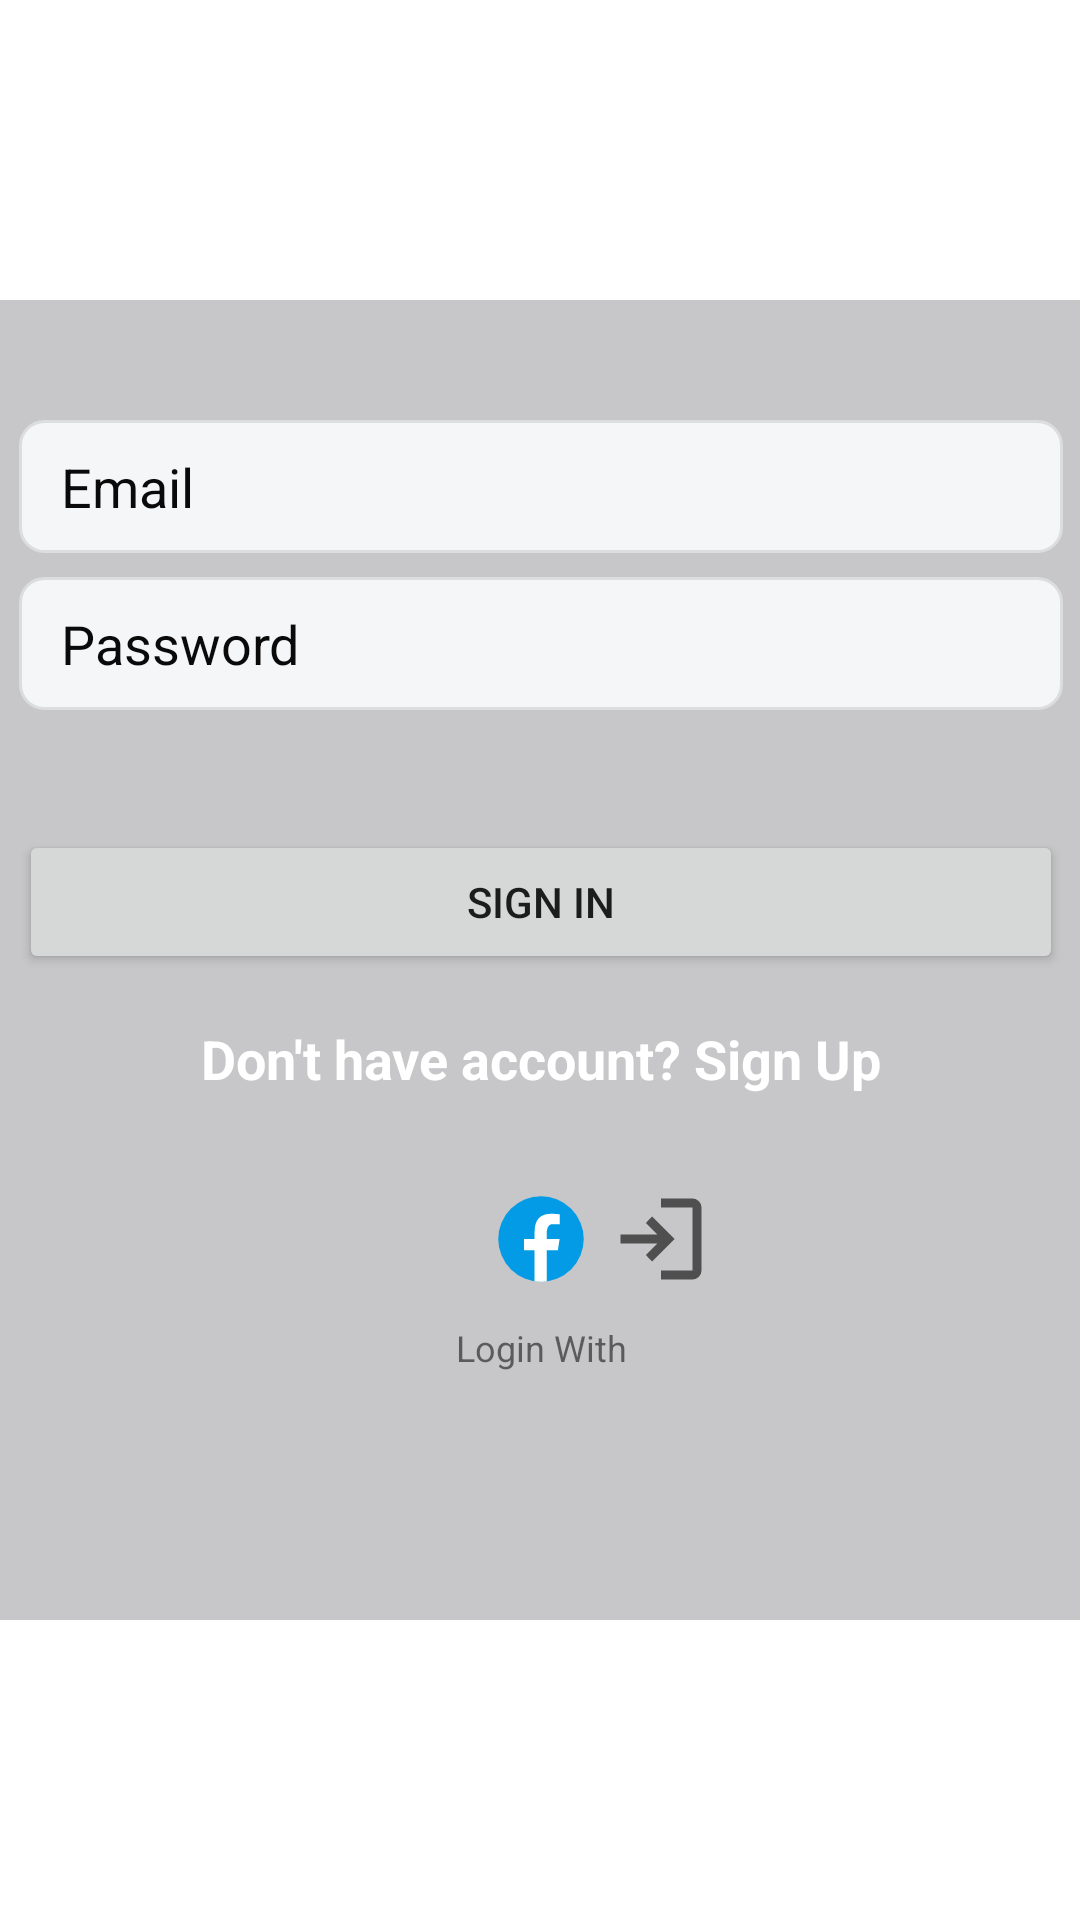

This screen was rendered from an Android layout file. Write that file and the resources it references.
<!-- AndroidManifest.xml: application theme Theme.WorkMan -->
<!-- res/layout/activity_main.xml -->
<?xml version="1.0" encoding="utf-8"?>
<androidx.constraintlayout.widget.ConstraintLayout xmlns:android="http://schemas.android.com/apk/res/android"
    xmlns:app="http://schemas.android.com/apk/res-auto"
    xmlns:tools="http://schemas.android.com/tools"
    android:layout_width="match_parent"
    android:layout_height="match_parent"
    tools:context=".MainActivity">

    <androidx.constraintlayout.widget.ConstraintLayout
        android:layout_width="380dp"
        android:layout_height="440dp"
        android:layout_gravity="center"
        android:background="@drawable/rounded_corners"
        app:layout_constraintBottom_toBottomOf="parent"
        app:layout_constraintEnd_toEndOf="parent"
        app:layout_constraintStart_toStartOf="parent"
        app:layout_constraintTop_toTopOf="parent"
        >

        <EditText
            android:id="@+id/emailEditText"
            android:layout_width="match_parent"
            android:layout_height="wrap_content"
            android:layout_marginStart="16dp"
            android:layout_marginTop="40dp"
            android:layout_marginEnd="16dp"
            android:paddingBottom="10dp"
            android:paddingTop="10dp"
            android:paddingStart="14dp"
            android:background="@drawable/edit_background"
            android:hint="Email"
            android:textColorHint="#0B0A0A"
            app:layout_constraintEnd_toEndOf="parent"
            app:layout_constraintStart_toStartOf="parent"
            app:layout_constraintTop_toTopOf="parent" />

        <EditText
            android:id="@+id/passwordEditText"
            android:layout_width="match_parent"
            android:layout_height="wrap_content"
            android:layout_marginStart="16dp"
            android:layout_marginTop="8dp"
            android:layout_marginEnd="16dp"
            android:paddingBottom="10dp"
            android:paddingTop="10dp"
            android:paddingStart="14dp"
            android:hint="Password"
            android:background="@drawable/edit_background"
            android:textColorHint="#0B0A0A"
            app:layout_constraintEnd_toEndOf="parent"
            app:layout_constraintStart_toStartOf="parent"
            app:layout_constraintTop_toBottomOf="@+id/emailEditText" />

        <Button
            android:id="@+id/loginButton"
            android:layout_width="match_parent"
            android:layout_height="wrap_content"
            android:layout_marginStart="16dp"
            android:layout_marginTop="40dp"
            android:layout_marginEnd="16dp"
            android:text="Sign In"
            app:layout_constraintEnd_toEndOf="parent"
            app:layout_constraintStart_toStartOf="parent"
            app:layout_constraintTop_toBottomOf="@+id/passwordEditText" />

        <TextView
            android:id="@+id/registerButton"
            android:layout_width="wrap_content"
            android:layout_height="wrap_content"
            android:layout_marginTop="16dp"
            android:text="Don't have account? Sign Up"
            android:textColor="#FFFFFF"
            android:textSize="18sp"
            android:textStyle="bold"
            app:layout_constraintEnd_toEndOf="parent"
            app:layout_constraintStart_toStartOf="parent"
            app:layout_constraintTop_toBottomOf="@+id/loginButton" />


        <LinearLayout
            android:id="@+id/linearLayout"
            android:layout_width="wrap_content"
            android:layout_height="wrap_content"
            android:layout_marginTop="30dp"
            android:gravity="center"
            android:orientation="horizontal"
            android:weightSum="3"
            app:layout_constraintEnd_toEndOf="parent"
            app:layout_constraintStart_toStartOf="parent"
            app:layout_constraintTop_toBottomOf="@+id/registerButton">

            <ImageView
                android:layout_width="36dp"
                android:layout_height="36dp"
                android:layout_marginStart="2dp"
                android:layout_marginEnd="2dp"
                android:layout_weight="1"
                android:src="@drawable/google_login_ic" />

            <ImageView
                android:layout_width="36dp"
                android:layout_height="36dp"
                android:layout_marginStart="2dp"
                android:layout_marginEnd="2dp"
                android:layout_weight="1"
                android:src="@drawable/icons8_facebook" />

            <ImageView
                android:layout_width="36dp"
                android:layout_height="36dp"
                android:layout_marginStart="2dp"
                android:layout_marginEnd="2dp"
                android:layout_weight="1"
                android:src="@drawable/login" />


        </LinearLayout>

        <TextView
            android:layout_width="match_parent"
            android:layout_height="wrap_content"
            android:layout_marginTop="10dp"
            android:gravity="center"
            android:text="Login With"
            android:textSize="12sp"
            app:layout_constraintEnd_toEndOf="parent"
            app:layout_constraintStart_toStartOf="parent"
            app:layout_constraintTop_toBottomOf="@+id/linearLayout" />


    </androidx.constraintlayout.widget.ConstraintLayout>


</androidx.constraintlayout.widget.ConstraintLayout>






































































































































<!-- resources referenced by this layout -->
<resources>
  <!-- drawable edit_background (drawable) -->
  <?xml version="1.0" encoding="utf-8"?>
  <shape xmlns:android="http://schemas.android.com/apk/res/android">
      <stroke android:color="#DCDDDE" android:width="1dp"/>
      <corners android:radius="8dp"/>
  
      <solid android:color="#F5F6F7" />
  </shape>
  <!-- drawable icons8_facebook (drawable) -->
  <vector android:height="48dp" android:viewportHeight="48"
      android:viewportWidth="48" android:width="48dp" xmlns:android="http://schemas.android.com/apk/res/android">
      <path android:fillColor="#039be5" android:pathData="M24,5A19,19 0,1 0,24 43A19,19 0,1 0,24 5Z"/>
      <path android:fillColor="#fff" android:pathData="M26.572,29.036h4.917l0.772,-4.995h-5.69v-2.73c0,-2.075 0.678,-3.915 2.619,-3.915h3.119v-4.359c-0.548,-0.074 -1.707,-0.236 -3.897,-0.236c-4.573,0 -7.254,2.415 -7.254,7.917v3.323h-4.701v4.995h4.701v13.729C22.089,42.905 23.032,43 24,43c0.875,0 1.729,-0.08 2.572,-0.194V29.036z"/>
  </vector>
  <!-- drawable login (drawable) -->
  <vector xmlns:android="http://schemas.android.com/apk/res/android"
      android:width="48dp"
      android:height="48dp"
      android:viewportWidth="960"
      android:viewportHeight="960"
      android:tint="?attr/colorControlNormal"
      android:autoMirrored="true">
    <path
        android:fillColor="@android:color/white"
        android:pathData="M480,840L480,760L760,760Q760,760 760,760Q760,760 760,760L760,200Q760,200 760,200Q760,200 760,200L480,200L480,120L760,120Q793,120 816.5,143.5Q840,167 840,200L840,760Q840,793 816.5,816.5Q793,840 760,840L480,840ZM400,680L345,622L447,520L120,520L120,440L447,440L345,338L400,280L600,480L400,680Z"/>
  </vector>
  <!-- drawable rounded_corners (drawable) -->
  <?xml version="1.0" encoding="utf-8"?>
  <shape xmlns:android="http://schemas.android.com/apk/res/android"
      android:shape="rectangle" >
  
      <solid android:color="#C7C6C8" />
  
      <corners
          android:bottomLeftRadius="10dp"
          android:bottomRightRadius="10dp"
          android:topLeftRadius="10dp"
          android:topRightRadius="10dp" />
  
  </shape>
  <style name="Theme.WorkMan" parent="Theme.MaterialComponents.Light.NoActionBar">
  
          
          
          <item name="colorPrimary">@color/purple_500</item>
          <item name="colorPrimaryVariant">#6E53AB</item>
          <item name="colorOnPrimary">@color/white</item>
          
          <item name="colorSecondary">@color/teal_200</item>
          <item name="colorSecondaryVariant">@color/teal_700</item>
          <item name="colorOnSecondary">@color/black</item>
          
          <item name="android:statusBarColor">?attr/colorPrimaryVariant</item>
  
          
      </style>
  <color name="purple_500">#FF6200EE</color>
  <color name="white">#FFFFFFFF</color>
  <color name="teal_200">#FF03DAC5</color>
  <color name="teal_700">#FF018786</color>
  <color name="black">#FF000000</color>
</resources>
